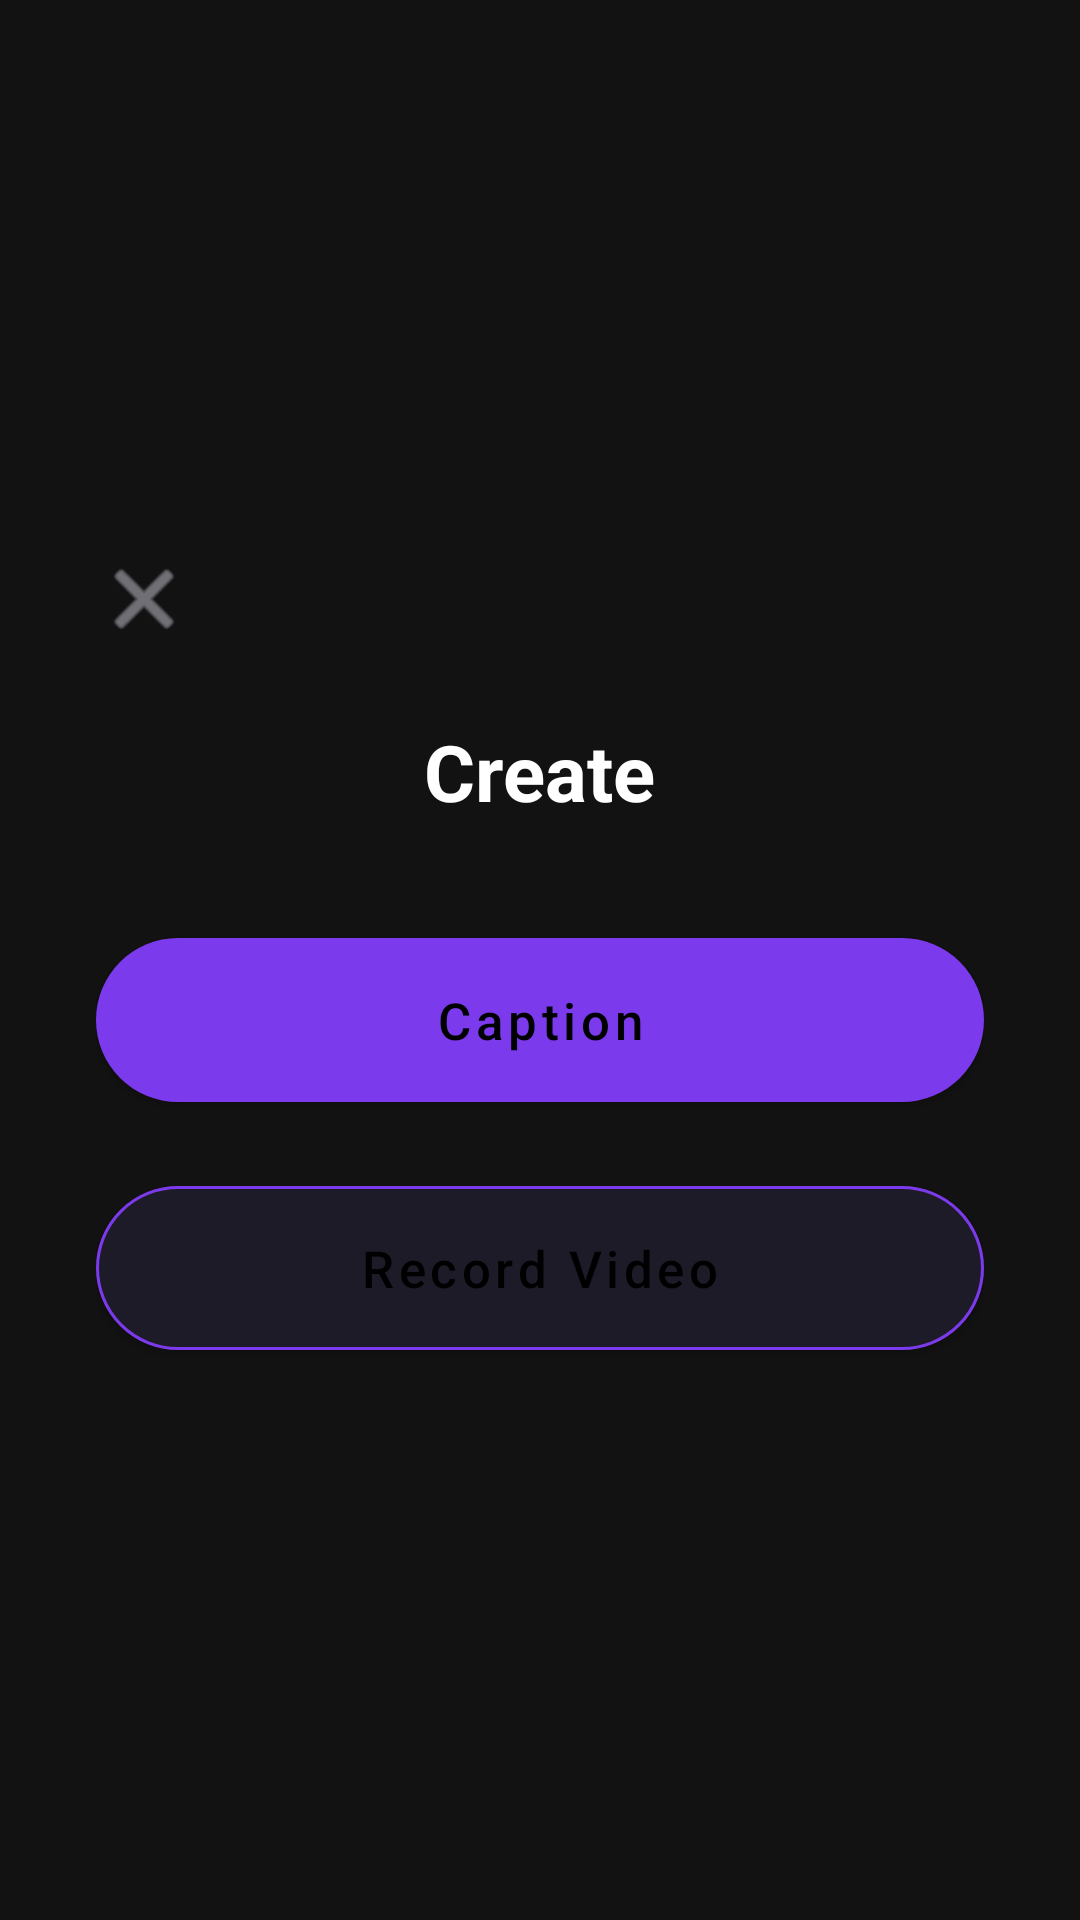

Write the Android layout XML for this screen, with the resource values it uses.
<!-- AndroidManifest.xml: application theme Theme.Capvid -->
<!-- res/layout/activity_create.xml -->
<?xml version="1.0" encoding="utf-8"?>
<LinearLayout xmlns:android="http://schemas.android.com/apk/res/android"
    xmlns:app="http://schemas.android.com/apk/res-auto"
    android:layout_width="match_parent"
    android:layout_height="match_parent"
    android:background="@color/background_dark"
    android:orientation="vertical"
    android:gravity="center"
    android:padding="32dp">

    <ImageButton
        android:id="@+id/btnExitCreate"
        android:layout_width="wrap_content"
        android:layout_height="wrap_content"
        android:layout_gravity="start|top"
        android:layout_marginBottom="24dp"
        android:background="@android:color/transparent"
        android:src="@android:drawable/ic_menu_close_clear_cancel"
        android:contentDescription="Close"
        app:tint="@color/text_secondary" />

    <TextView
        android:layout_width="wrap_content"
        android:layout_height="wrap_content"
        android:layout_marginBottom="32dp"
        android:text="Create"
        android:textColor="@color/text_primary"
        android:textSize="26sp"
        android:textStyle="bold" />

    <com.google.android.material.button.MaterialButton
        android:id="@+id/btnCaption"
        android:layout_width="match_parent"
        android:layout_height="wrap_content"
        android:layout_marginBottom="16dp"
        android:paddingTop="16dp"
        android:paddingBottom="16dp"
        android:text="Caption"
        android:textAllCaps="false"
        android:textSize="17sp"
        app:backgroundTint="@color/purple_primary"
        app:cornerRadius="28dp" />

    <com.google.android.material.button.MaterialButton
        android:id="@+id/btnRecordVideo"
        android:layout_width="match_parent"
        android:layout_height="wrap_content"
        android:paddingTop="16dp"
        android:paddingBottom="16dp"
        android:text="Record Video"
        android:textAllCaps="false"
        android:textSize="17sp"
        app:backgroundTint="@color/surface_dark"
        app:strokeColor="@color/purple_primary"
        app:strokeWidth="1dp"
        app:cornerRadius="28dp" />

</LinearLayout>
<!-- resources referenced by this layout -->
<resources>
  <color name="background_dark">#121212</color>
  <color name="purple_primary">#7C3AED</color>
  <color name="surface_dark">#1E1B29</color>
  <color name="text_primary">#FFFFFF</color>
  <color name="text_secondary">#B0AEB8</color>
  <style name="Theme.Capvid" parent="Theme.MaterialComponents.NoActionBar">
          <item name="colorPrimary">@color/purple_primary</item>
          <item name="colorPrimaryDark">@color/purple_primary_dark</item>
          <item name="colorAccent">@color/purple_accent</item>
          <item name="android:windowBackground">@color/background_dark</item>
          <item name="android:textColorPrimary">@color/text_primary</item>
          <item name="android:textColorSecondary">@color/text_secondary</item>
      </style>
  <color name="purple_primary_dark">#5B21B6</color>
  <color name="purple_accent">#A78BFA</color>
</resources>
